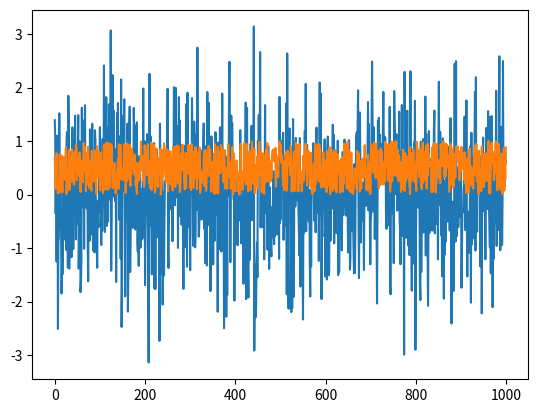

Write the Python code that produced this figure.
import numpy
import matplotlib.pyplot as plt

mean = 0
std = 1 
num_samples = 1000
samples_normal = numpy.random.normal(mean, std, size=num_samples)
samples_uniform = numpy.random.uniform(low=0.0, high=1.0, size=1000)


plt.plot(samples_normal)
plt.show()

plt.plot(samples_uniform)
plt.show()